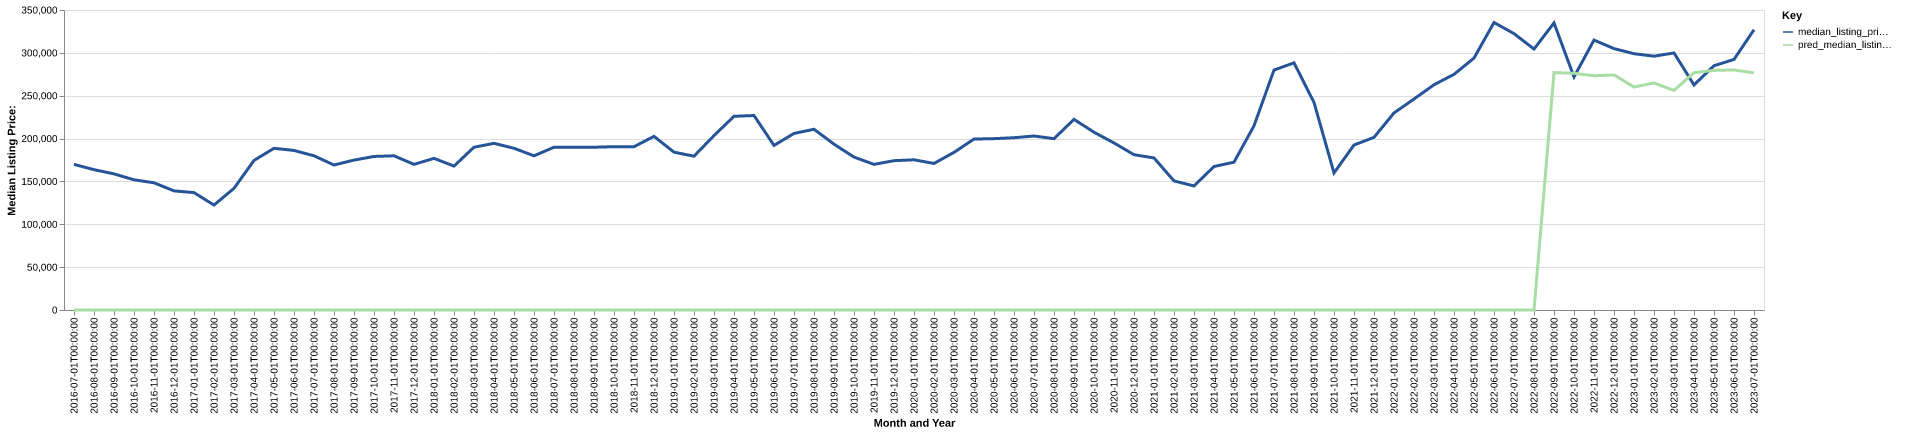

The data file committed next to this chart (first rows):
date, time_idx, median_listing_price, thirty_year_interest_rate_five, month, county_name, active_listing_count, median_days_on_market, pred_median_listing_price, month_year
2016-07-01, 0, 169900, 3.72, 7, whitley, in, 96.0, 49.0, 0, Jul-2016
2016-08-01, 1, 163725, 3.73, 8, whitley, in, 97.0, 44.0, 0, Aug-2016
2016-09-01, 2, 158825, 3.66, 9, whitley, in, 99.0, 42.0, 0, Sep-2016
2016-10-01, 3, 151900, 3.64, 10, whitley, in, 105.0, 53.0, 0, Oct-2016
2016-11-01, 4, 148400, 3.66, 11, whitley, in, 99.0, 60.0, 0, Nov-2016
2016-12-01, 5, 139000, 3.48, 12, whitley, in, 88.0, 64.0, 0, Dec-2016
2017-01-01, 6, 136950, 3.45, 1, whitley, in, 77.0, 73.0, 0, Jan-2017
2017-02-01, 7, 122450, 3.5, 2, whitley, in, 65.0, 69.0, 0, Feb-2017
2017-03-01, 8, 141950, 3.52, 3, whitley, in, 73.0, 45.0, 0, Mar-2017
2017-04-01, 9, 174500, 4.03, 4, whitley, in, 73.0, 46.0, 0, Apr-2017
2017-05-01, 10, 188650, 4.32, 5, whitley, in, 79.0, 36.0, 0, May-2017
2017-06-01, 11, 186150, 4.2, 6, whitley, in, 81.0, 35.0, 0, Jun-2017
2017-07-01, 12, 179900, 4.19, 7, whitley, in, 91.0, 47.0, 0, Jul-2017
2017-08-01, 13, 169150, 4.3, 8, whitley, in, 90.0, 43.0, 0, Aug-2017
2017-09-01, 14, 174900, 4.1, 9, whitley, in, 108.0, 45.0, 0, Sep-2017
2017-10-01, 15, 179150, 4.05, 10, whitley, in, 99.0, 59.0, 0, Oct-2017
2017-11-01, 16, 179900, 3.94, 11, whitley, in, 107.0, 66.0, 0, Nov-2017
2017-12-01, 17, 169900, 4.03, 12, whitley, in, 94.0, 69.0, 0, Dec-2017
2018-01-01, 18, 176899, 3.93, 1, whitley, in, 75.0, 78.0, 0, Jan-2018
2018-02-01, 19, 167900, 3.83, 2, whitley, in, 75.0, 56.0, 0, Feb-2018
2018-03-01, 20, 189900, 3.94, 3, whitley, in, 63.0, 55.0, 0, Mar-2018
2018-04-01, 21, 194461, 3.95, 4, whitley, in, 60.0, 58.0, 0, Apr-2018
2018-05-01, 22, 188675, 3.99, 5, whitley, in, 55.0, 34.0, 0, May-2018
2018-06-01, 23, 179900, 4.15, 6, whitley, in, 54.0, 26.0, 0, Jun-2018
2018-07-01, 24, 189900, 4.4, 7, whitley, in, 68.0, 27.0, 0, Jul-2018
2018-08-01, 25, 189900, 4.46, 8, whitley, in, 70.0, 39.0, 0, Aug-2018
2018-09-01, 26, 189900, 4.58, 9, whitley, in, 74.0, 41.0, 0, Sep-2018
2018-10-01, 27, 190533, 4.66, 10, whitley, in, 70.0, 46.0, 0, Oct-2018
2018-11-01, 28, 190533, 4.62, 11, whitley, in, 73.0, 38.0, 0, Nov-2018
2018-12-01, 29, 202583, 4.54, 12, whitley, in, 64.0, 59.0, 0, Dec-2018
2019-01-01, 30, 184150, 4.6, 1, whitley, in, 66.0, 65.0, 0, Jan-2019
2019-02-01, 31, 179425, 4.72, 2, whitley, in, 55.0, 82.0, 0, Feb-2019
2019-03-01, 32, 203471, 4.9, 3, whitley, in, 49.0, 71.0, 0, Mar-2019
2019-04-01, 33, 225971, 4.94, 4, whitley, in, 43.0, 49.0, 0, Apr-2019
2019-05-01, 34, 226900, 4.75, 5, whitley, in, 48.0, 35.0, 0, May-2019
2019-06-01, 35, 192000, 4.51, 6, whitley, in, 55.0, 29.0, 0, Jun-2019
2019-07-01, 36, 205975, 4.41, 7, whitley, in, 53.0, 37.0, 0, Jul-2019
2019-08-01, 37, 210882, 4.41, 8, whitley, in, 60.0, 40.0, 0, Aug-2019
2019-09-01, 38, 193455, 4.2, 9, whitley, in, 73.0, 37.0, 0, Sep-2019
2019-10-01, 39, 178425, 4.14, 10, whitley, in, 81.0, 35.0, 0, Oct-2019
2019-11-01, 40, 169900, 3.84, 11, whitley, in, 79.0, 44.0, 0, Nov-2019
2019-12-01, 41, 174200, 3.81, 12, whitley, in, 65.0, 65.0, 0, Dec-2019
2020-01-01, 42, 175250, 3.75, 1, whitley, in, 54.0, 69.0, 0, Jan-2020
2020-02-01, 43, 170950, 3.73, 2, whitley, in, 41.0, 60.0, 0, Feb-2020
2020-03-01, 44, 183925, 3.78, 3, whitley, in, 37.0, 35.0, 0, Mar-2020
2020-04-01, 45, 199449, 3.75, 4, whitley, in, 32.0, 44.0, 0, Apr-2020
2020-05-01, 46, 199900, 3.74, 5, whitley, in, 27.0, 44.0, 0, May-2020
2020-06-01, 47, 200999, 3.72, 6, whitley, in, 27.0, 30.0, 0, Jun-2020
2020-07-01, 48, 202973, 3.49, 7, whitley, in, 30.0, 31.0, 0, Jul-2020
2020-08-01, 49, 199900, 3.65, 8, whitley, in, 32.0, 22.0, 0, Aug-2020
2020-09-01, 50, 222425, 3.33, 9, whitley, in, 33.0, 22.0, 0, Sep-2020
2020-10-01, 51, 207400, 3.28, 10, whitley, in, 29.0, 38.0, 0, Oct-2020
2020-11-01, 52, 194900, 3.21, 11, whitley, in, 24.0, 19.0, 0, Nov-2020
2020-12-01, 53, 181175, 3.07, 12, whitley, in, 26.0, 34.0, 0, Dec-2020
2021-01-01, 54, 177400, 2.99, 1, whitley, in, 23.0, 36.0, 0, Jan-2021
2021-02-01, 55, 150600, 2.93, 2, whitley, in, 19.0, 36.0, 0, Feb-2021
2021-03-01, 56, 144725, 2.88, 3, whitley, in, 15.0, 30.0, 0, Mar-2021
2021-04-01, 57, 167400, 2.84, 4, whitley, in, 17.0, 35.0, 0, Apr-2021
2021-05-01, 58, 172450, 2.71, 5, whitley, in, 17.0, 29.0, 0, May-2021
2021-06-01, 59, 214900, 2.79, 6, whitley, in, 21.0, 30.0, 0, Jun-2021
... 25 more rows
